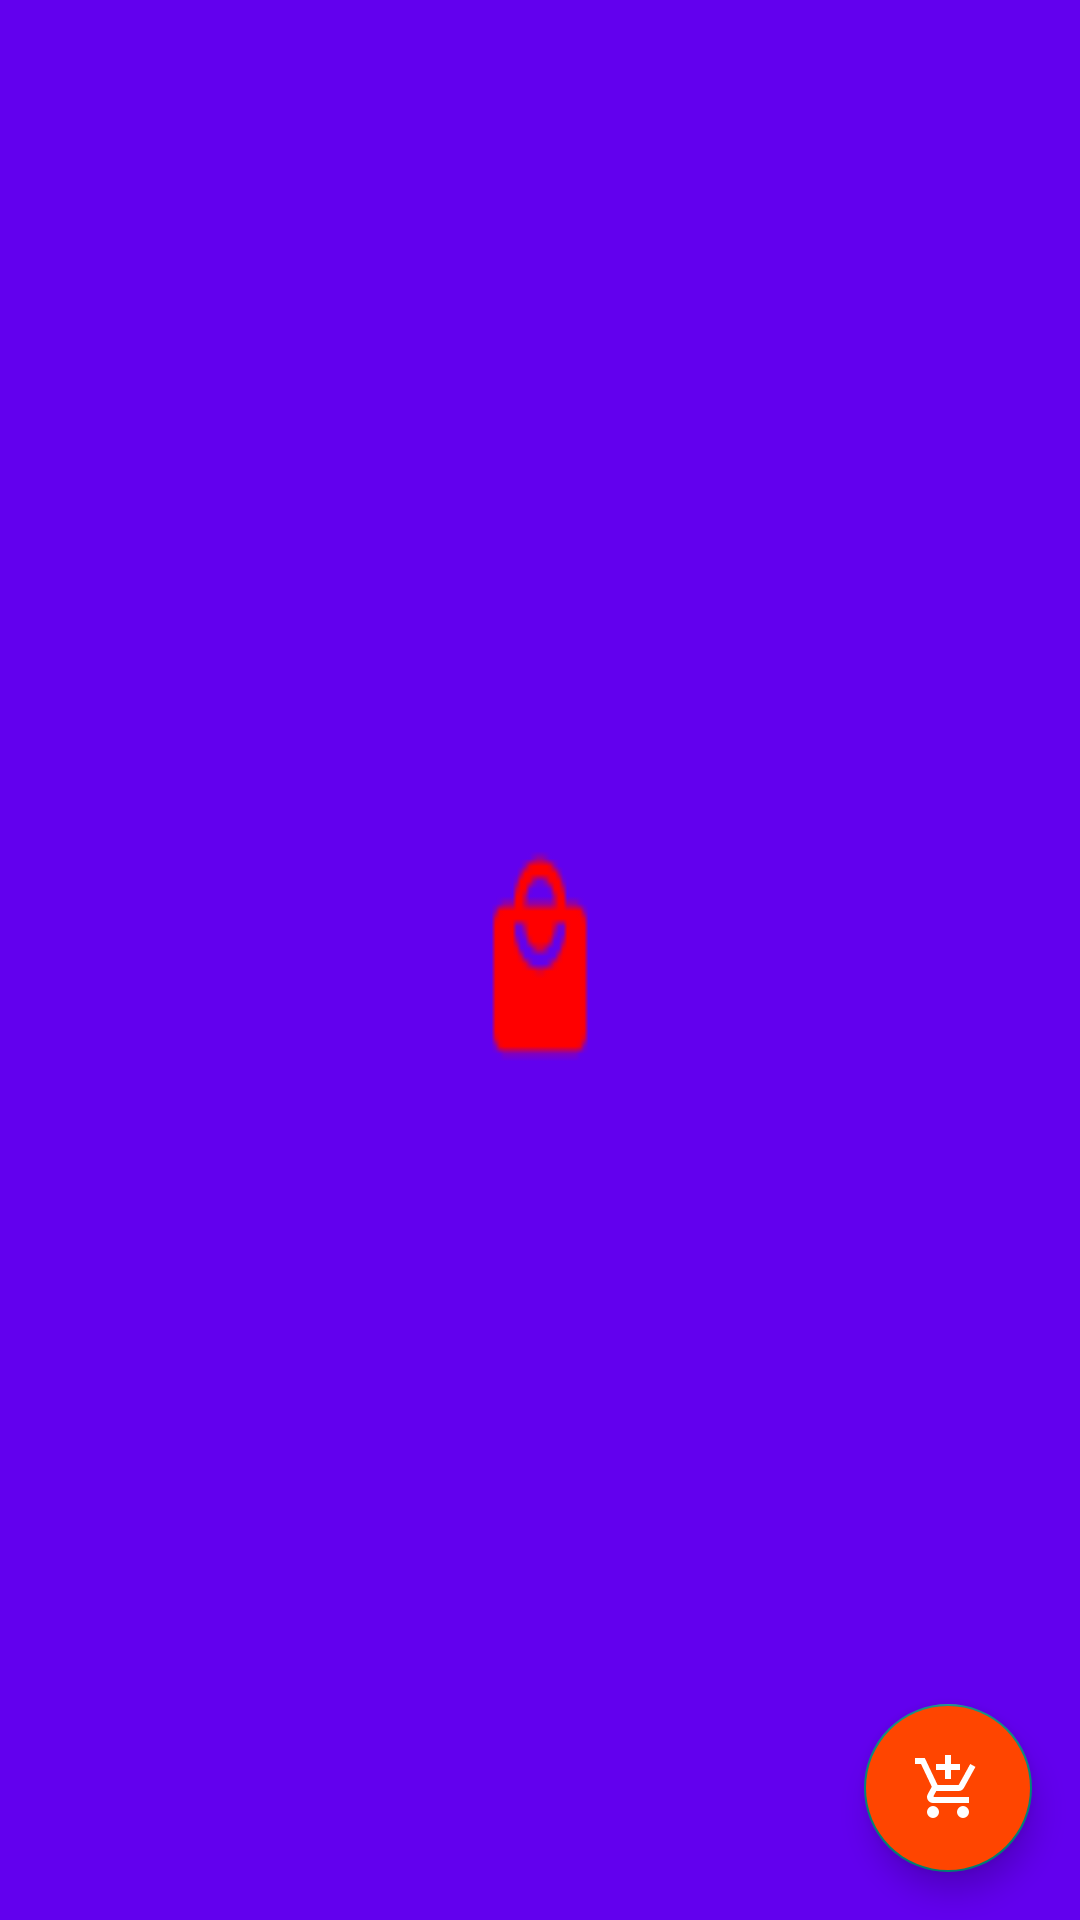

Here is an Android app screen rendered from its layout file. Give the layout XML and the strings, colors and styles it references.
<!-- AndroidManifest.xml: application theme AppTheme.Launcher -->
<!-- res/layout/activity_product_details.xml -->
<?xml version="1.0" encoding="utf-8"?>

<android.support.design.widget.CoordinatorLayout
    xmlns:android="http://schemas.android.com/apk/res/android"
    xmlns:app="http://schemas.android.com/apk/res-auto"
    xmlns:tools="http://schemas.android.com/tools"
    android:layout_height="match_parent"
    android:layout_width="match_parent"
    tools:context=".ProductDetails">

    <ProgressBar
        android:id="@+id/progressbarProductDetail"
        android:layout_width="25dp"
        android:layout_height="25dp"
        android:layout_gravity="center"
        android:visibility="gone"/>
    <TextView
        android:id="@+id/progressProductTitle"
        android:layout_width="wrap_content"
        android:layout_height="wrap_content"
        android:text="Search Results"
        android:gravity="center"
        android:visibility="gone"
        android:layout_marginLeft="140dp"/>

    <LinearLayout
        android:layout_width="match_parent"
        android:layout_height="match_parent"
        android:orientation="vertical">


        <android.support.design.widget.TabLayout
            android:id="@+id/tabLayoutSecond"
            android:layout_width="match_parent"
            android:layout_height="100dp"
            android:background="@color/blue"
            android:minHeight="?attr/actionBarSize"
            android:theme="@style/Theme.AppCompat.Light.DarkActionBar"
            app:tabIconTint="@color/grey"
            app:tabIndicatorColor="@color/white"
            app:tabTextColor="@color/grey"
            app:tabSelectedTextColor="@color/white">

            


        </android.support.design.widget.TabLayout>

        <android.support.v4.view.ViewPager
            android:id="@+id/viewPagerSecond"
            android:layout_width="match_parent"
            android:layout_height="wrap_content"></android.support.v4.view.ViewPager>

        <FrameLayout
            android:id="@+id/frame_container_second"
            android:layout_width="match_parent"
            android:layout_height="match_parent"></FrameLayout>

    </LinearLayout>

    <android.support.design.widget.FloatingActionButton
        android:id="@+id/buttonWish"
        android:layout_width="wrap_content"
        android:layout_height="wrap_content"
        android:layout_gravity="bottom|end"
        app:srcCompat="@drawable/cart_plus"
        android:tint="@color/white"
        android:backgroundTint="@color/orange"
        android:layout_margin="16dp"/>

</android.support.design.widget.CoordinatorLayout>
<!-- resources referenced by this layout -->
<resources>
  <color name="blue">#6200EE</color>
  <color name="grey">#C0C0C0</color>
  <color name="orange">#FF4500</color>
  <color name="white">#ffffff</color>
  <!-- drawable cart_plus (drawable-v24) -->
  <vector xmlns:android="http://schemas.android.com/apk/res/android"
      android:height="24dp"
      android:width="24dp"
      android:viewportWidth="24"
      android:viewportHeight="24">
      <path android:fillColor="@color/grey" android:pathData="M11,9H13V6H16V4H13V1H11V4H8V6H11M7,18A2,2 0 0,0 5,20A2,2 0 0,0 7,22A2,2 0 0,0 9,20A2,2 0 0,0 7,18M17,18A2,2 0 0,0 15,20A2,2 0 0,0 17,22A2,2 0 0,0 19,20A2,2 0 0,0 17,18M7.17,14.75L7.2,14.63L8.1,13H15.55C16.3,13 16.96,12.59 17.3,11.97L21.16,4.96L19.42,4H19.41L18.31,6L15.55,11H8.53L8.4,10.73L6.16,6L5.21,4L4.27,2H1V4H3L6.6,11.59L5.25,14.04C5.09,14.32 5,14.65 5,15A2,2 0 0,0 7,17H19V15H7.42C7.29,15 7.17,14.89 7.17,14.75Z" />
  </vector>
  <style name="AppTheme.Launcher">
          <item name="android:windowBackground">@drawable/shopping_splash_new</item>
      </style>
  <!-- drawable shopping_splash_new: png bitmap (drawable-v24, 1832 bytes) -->
</resources>
